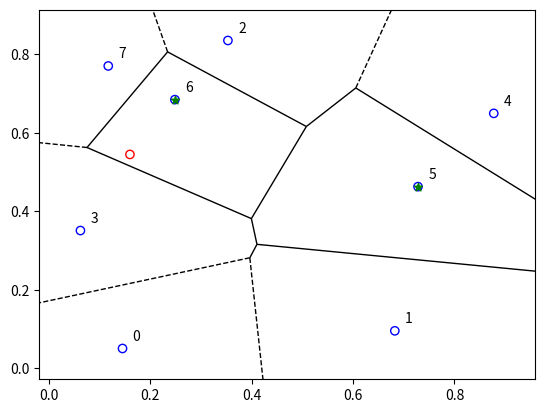

The script that saved this image:
# This code generates a Voronoi-Poisson tessellation
# A (homogeneous) Poisson point process (PPP) is created on a rectangle.
# Then the Voronoi tesselation is found using the SciPy function[1], which is based on 
# the Qhull project[2] .
# All points (or cells) of the PPP are numbered arbitrarily.
# In each *bounded* Voronoi cell a new point is uniformly placed.
#
# The placement step is done by first dividing each (bounded) Voronoi cell
# (ie an irregular polygon) with, say, m sides into m scalene triangles.
# The i th triangle is then randomly chosen based on the ratio of areas.
# A point is then uniformly placed on the i th triangle (via eq. 1 in [3]).
# The placement step is repeated for all bounded Voronoi cells.
# A Voronoi diagram is displayed over the PPP. Points of the underlying PPP
# are marked green and blue if they are located respectively in bounded and
# unbounded Voronoi cells. The uniformly placed points in the bounded
# cells are marked red.
# If there are no bounded Voronoi cells, no diagram is created.
#
# Author: H.Paul Keeler, 2019
#
# [1] http://scipy.github.io/devdocs/generated/scipy.spatial.Voronoi.html
# [2] http://www.qhull.org/
# [2] Osada, R., Funkhouser, T., Chazelle, B. and Dobkin. D.,
# "Shape distributions", ACM Transactions on Graphics, vol 21, issue 4,
# 2002

import numpy as np;  # NumPy package for arrays, random number generation, etc
import matplotlib.pyplot as plt  # for plotting
from scipy.spatial import Voronoi, voronoi_plot_2d #for voronoi tessellation

plt.close('all');  # close all figures

boolePlot=True; # set to True for plot, False for no plot

# Simulation window parameters
xMin = 0;
xMax = 1;
yMin = 0;
yMax = 1;
# rectangle dimensions
xDelta = xMax - xMin; #width
yDelta = yMax - yMin #height
areaTotal = xDelta * yDelta; #area of similation window

# Point process parameters
lambda0 = 10;  # intensity (ie mean density) of the Poisson process

# Simulate a Poisson point process
numbPoints = np.random.poisson(lambda0 * areaTotal);  # Poisson number of points
xx = xDelta * np.random.uniform(0, 1, numbPoints) + xMin;  # x coordinates of Poisson points
yy = yDelta * np.random.uniform(0, 1, numbPoints) + yMin;  # y coordinates of Poisson points

xxyy=np.stack((xx,yy), axis=1); #combine x and y coordinates
##Perform Voroin tesseslation using built-in function
voronoiData=Voronoi(xxyy);
vertexAll=voronoiData.vertices; #retrieve x/y coordiantes of all vertices
cellAll=voronoiData.regions; #may contain empty array/set
numbCells=numbPoints; #number of Voronoi cells (including unbounded)

indexP2C=voronoiData.point_region; #index mapping between cells and points

##initiate arrays
booleBounded=np.zeros(numbCells,dtype=bool);
uu=np.zeros(numbCells);
vv=np.zeros(numbCells);

##Loop through for all Voronoi cells
for ii in range(numbCells):        
    booleBounded[ii]=not(any(np.array(cellAll[indexP2C[ii]])==-1));
    #checks if the Voronoi cell is bounded. if bounded, calculates its area 
    #and assigns a single point uniformly in the Voronoi cell.
    
    ### START -- Randomly place a point in a Voronoi cell -- START###
    if booleBounded[ii]:               
        xx0=xx[ii];yy0=yy[ii]; #the (Poisson) point of the Voronoi cell
        
        #print(jj,xx0,yy0)        
        #x/y values for current cell
        xxCell=vertexAll[cellAll[indexP2C[ii]],0];        
        yyCell=vertexAll[cellAll[indexP2C[ii]],1];
                
        ### START -- Caclulate areas of triangles -- START###
        #calculate area of triangles of bounded cell (ie irregular polygon)
        numbTri=len(xxCell); #number of triangles        
        
        #create some indices for calculating triangle areas
        indexVertex= np.arange(numbTri+1); #number vertices
        indexVertex[-1]=0; #repeat first index (ie returns to the start)
        indexVertex1=indexVertex[np.arange(numbTri)]; #first vertex index
        indexVertex2=indexVertex[np.arange(numbTri)+1];  #second vertex index
        #using area equation for a triangle
        areaTri=abs((xxCell[indexVertex1]-xx0)*(yyCell[indexVertex2]-yy0)\
                    -(xxCell[indexVertex2]-xx0)*(yyCell[indexVertex1]-yy0))/2;            
        areaPoly=sum(areaTri);        
        ###END-- Caclulate areas of triangles -- END###
        
        ###START -- Randomly placing point -- START###
        ### place a point uniformaly in the (bounded) polygon
        #randomly choose the triangle (from the set that forms the polygon)
        cdfArea=np.cumsum(areaTri)/areaPoly; #create triangle CDF
        indexTri=(np.random.rand() <= cdfArea).argmax(); #use CDF to choose #
                    
        indexVertex1=indexVertex[indexTri]; #first vertex index
        indexVertex2=indexVertex[indexTri+1]; #second vertex index
        #for all triangles except the last one
        xxTri=[xx0, xxCell[indexVertex1],xxCell[indexVertex2]];
        yyTri=[yy0, yyCell[indexVertex1],yyCell[indexVertex2]];
        
        #create two uniform random variables on unit interval
        uniRand1=np.random.rand(); uniRand2=np.random.rand();
        
        #x coordinate
        uu[ii]=(1-np.sqrt(uniRand1))*xxTri[0]\
        +np.sqrt(uniRand1)*(1-uniRand2)*xxTri[1]\
        +np.sqrt(uniRand1)*uniRand2*xxTri[2]
        #y coordinate
        vv[ii]=(1-np.sqrt(uniRand1))*yyTri[0]\
        +np.sqrt(uniRand1)*(1-uniRand2)*yyTri[1]\
        +np.sqrt(uniRand1)*uniRand2*yyTri[2];
        
    ###END -- Randomly placing point -- END###

### END -- Randomly place a point in a Voronoi cell -- END###

indexBounded=np.arange(numbCells)[booleBounded]; #find bounded cells
uu=uu[indexBounded]; vv=vv[indexBounded]; #remove unbounded cells
numbBounded=len(indexBounded); #number of bounded cells
percentBound=numbBounded/numbCells #percent of bounded Voronoi cells

####START -- Plotting section -- START###
if (numbBounded>0) and (boolePlot):
    #create voronoi diagram on the point pattern
    voronoi_plot_2d(voronoiData, show_points=False,show_vertices=False); 
    #plot the underlying point pattern
    plt.scatter(xx, yy, edgecolor='b', facecolor='none');
    #put a red o uniformly in each bounded Voronoi cell
    plt.scatter(uu, vv, edgecolor='r', facecolor='none');
    #put a green star on the base station of each Voronoi bounded cell
    plt.scatter(xx[indexBounded], yy[indexBounded], color='g', marker='*');
    #number the points
    for ii in range(numbPoints):
        plt.text(xx[ii]+xDelta/50, yy[ii]+yDelta/50, ii);   
   
####END -- Plotting section -- END###